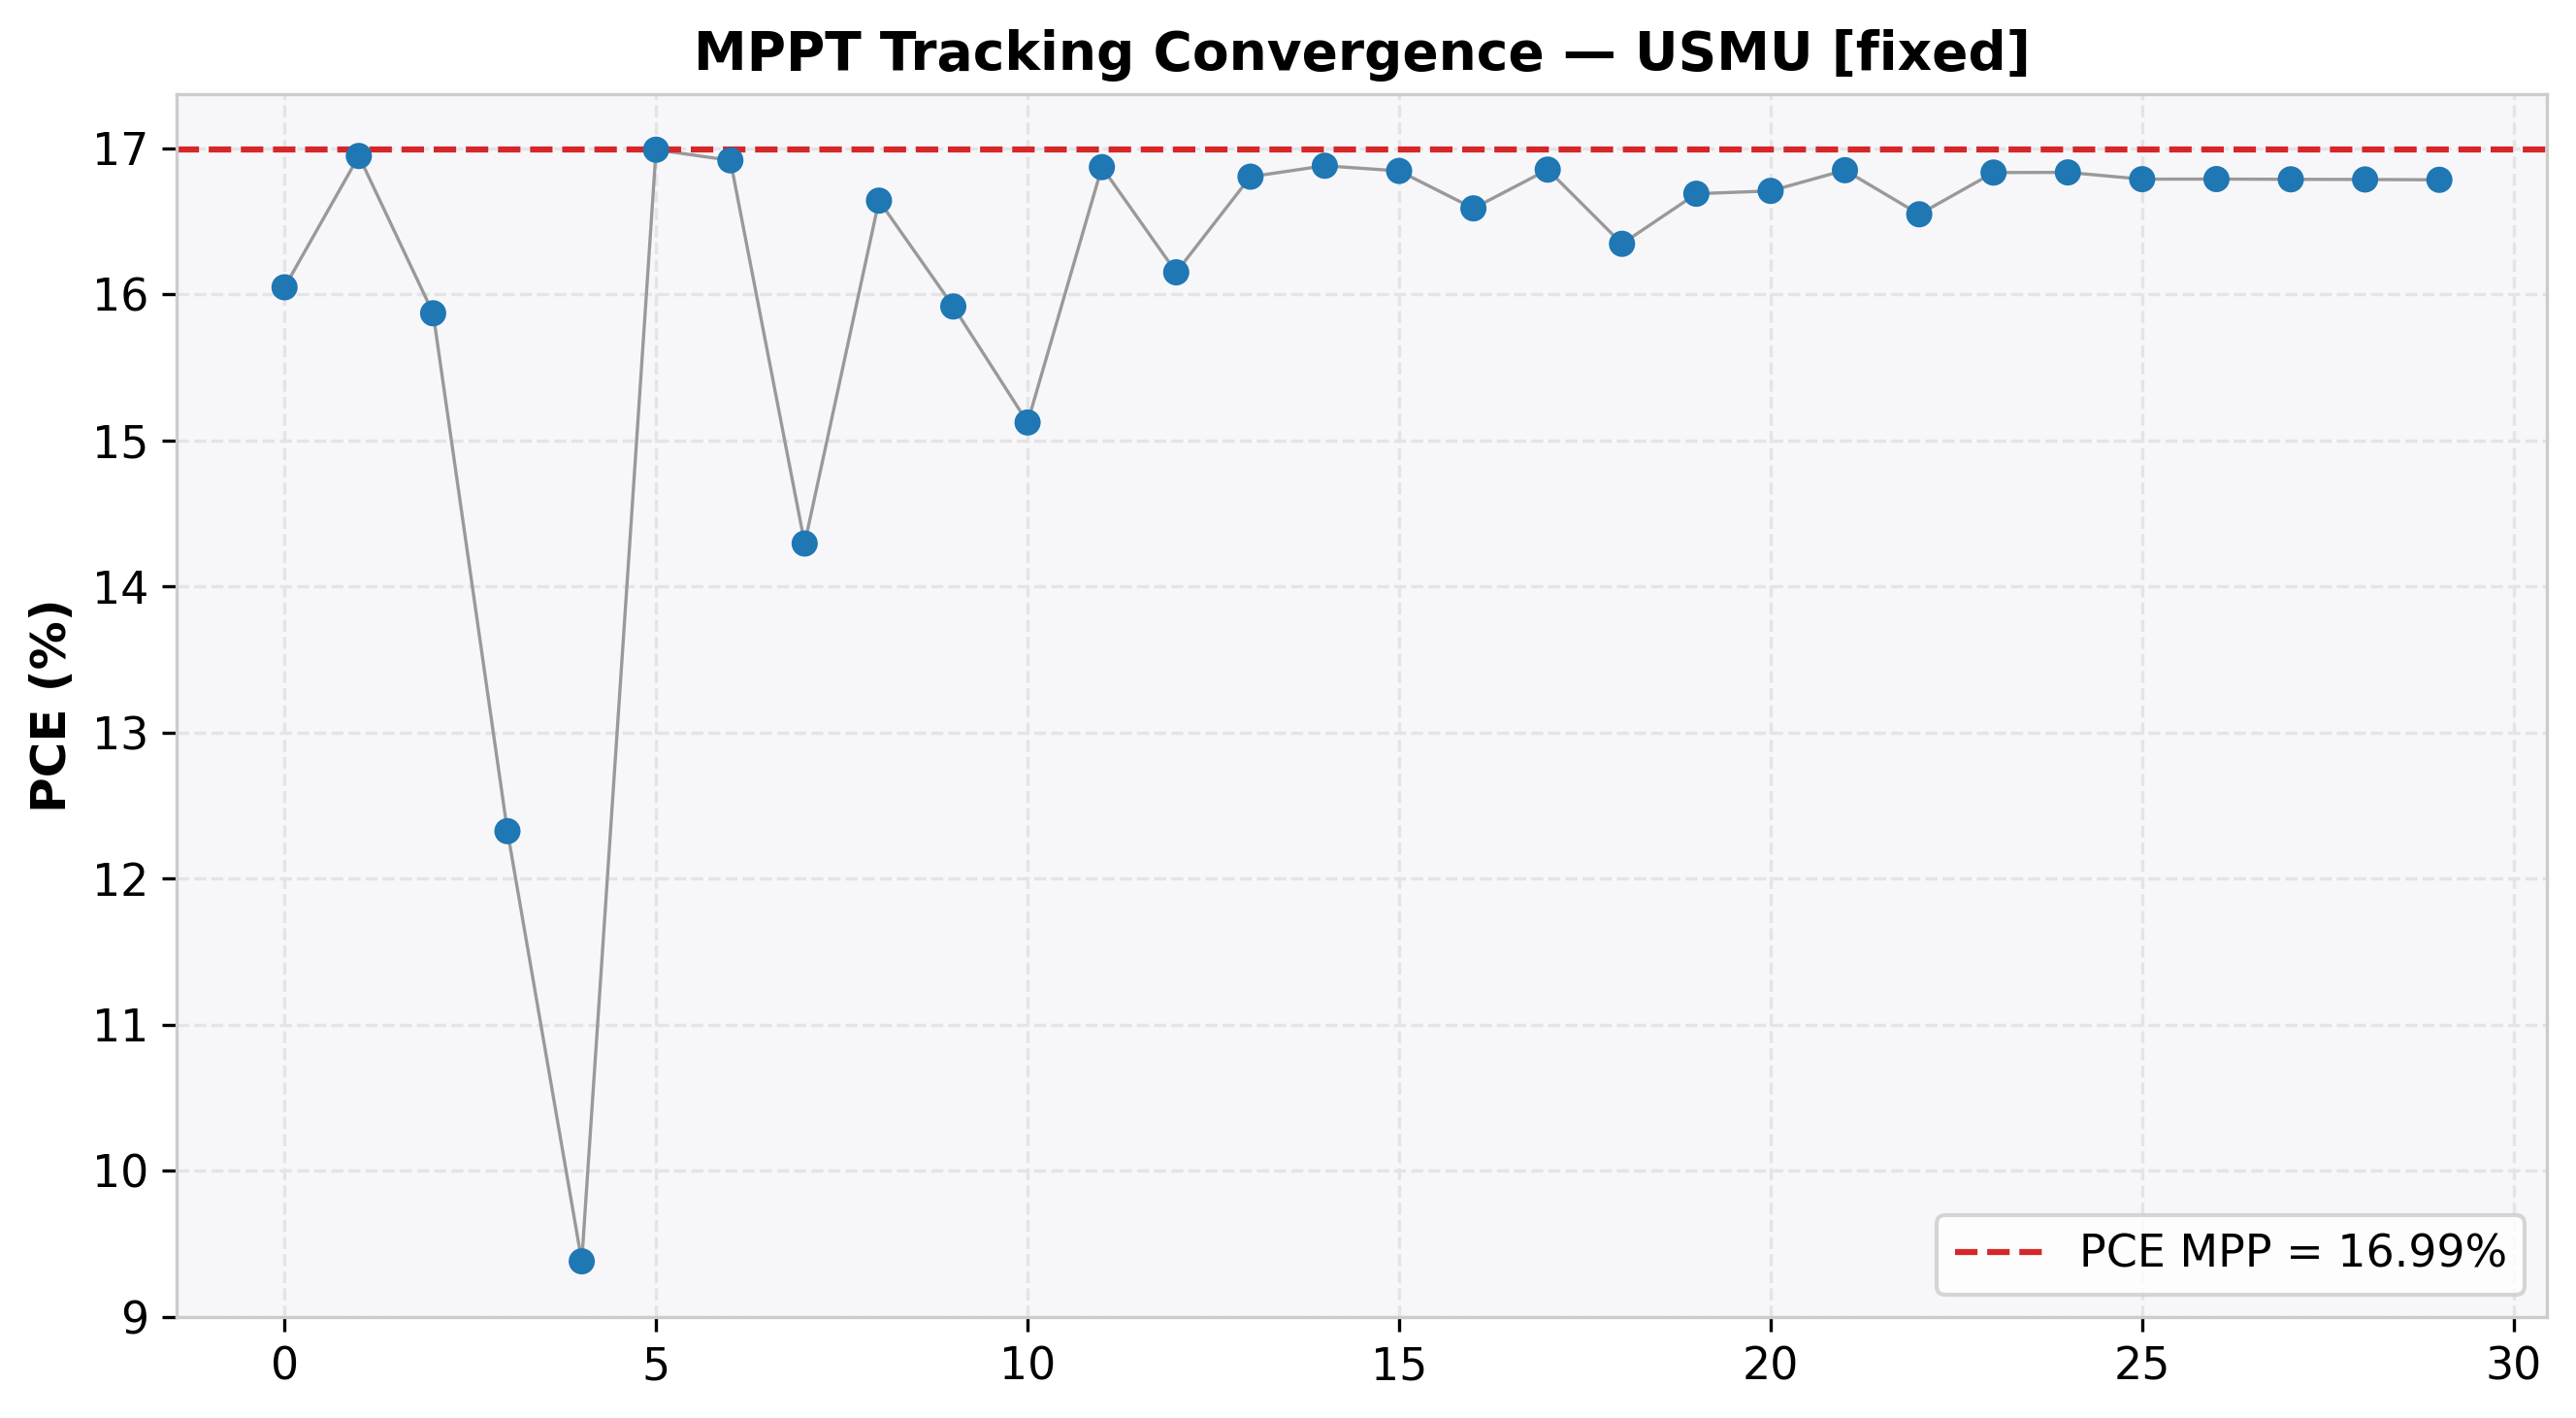

Values plotted in this chart, from the file beside it:
cycle, time(s), voltage(V), j_current(mA/cm²), power(mW), power_density(mW/cm²), PCE(%), direction, step, mode
0, 2.021, 0.804, -19.96, 2.567, 16.05, 16.05, 0, 0.0, EXPLORE
1, 4.081, 0.891, -19.02, 2.711, 16.95, 16.95, 0, 0.0, EXPLORE
2, 6.102, 0.976, -16.26, 2.539, 15.87, 15.87, 0, 0.0, EXPLORE
3, 8.108, 1.028, -11.99, 1.972, 12.32, 12.32, 0, 0.0, EXPLORE
4, 10.13, 1.051, -8.924, 1.501, 9.379, 9.379, 0, 0.0, EXPLORE
5, 12.18, 0.926, -18.35, 2.718, 16.99, 16.99, 0, 0.0, EXPLORE
6, 14.22, 0.926, -18.27, 2.707, 16.92, 16.92, 0, 0.0, EXPLORE
7, 16.25, 1.005, -14.22, 2.287, 14.29, 14.29, 0, 0.0, EXPLORE
8, 18.25, 0.952, -17.48, 2.662, 16.64, 16.64, 0, 0.0, EXPLORE
9, 20.27, 0.975, -16.32, 2.546, 15.92, 15.92, 0, 0.0, EXPLORE
10, 22.29, 0.992, -15.24, 2.419, 15.12, 15.12, 0, 0.0, EXPLORE
11, 24.3, 0.932, -18.1, 2.699, 16.87, 16.87, 0, 0.0, EXPLORE
12, 26.33, 0.968, -16.68, 2.584, 16.15, 16.15, 0, 0.0, EXPLORE
13, 28.35, 0.878, -19.14, 2.689, 16.8, 16.8, 0, 0.0, EXPLORE
14, 30.39, 0.9, -18.75, 2.701, 16.88, 16.88, 0, 0.0, EXPLORE
15, 32.42, 0.925, -18.21, 2.695, 16.84, 16.84, 0, 0.0, EXPLORE
16, 34.44, 0.857, -19.35, 2.654, 16.59, 16.59, 0, 0.0, EXPLORE
17, 36.46, 0.897, -18.79, 2.696, 16.85, 16.85, 0, 0.0, EXPLORE
18, 38.49, 0.837, -19.53, 2.615, 16.34, 16.34, 0, 0.0, EXPLORE
19, 40.5, 0.871, -19.16, 2.67, 16.69, 16.69, 0, 0.0, EXPLORE
20, 42.55, 0.873, -19.14, 2.673, 16.71, 16.71, 0, 0.0, EXPLORE
21, 44.57, 0.905, -18.62, 2.696, 16.85, 16.85, 0, 0.0, EXPLORE
22, 46.63, 0.856, -19.33, 2.647, 16.55, 16.55, 0, 0.0, EXPLORE
23, 48.65, 0.912, -18.46, 2.693, 16.83, 16.83, 0, 0.0, EXPLORE
24, 50.7, 0.91, -18.5, 2.693, 16.83, 16.83, 0, 0.0, HOLD
25, 52.71, 0.926, -18.13, 2.686, 16.79, 16.79, 0, 0.0, HOLD
26, 54.72, 0.926, -18.13, 2.686, 16.79, 16.79, 0, 0.0, HOLD
27, 56.72, 0.926, -18.13, 2.686, 16.79, 16.79, 0, 0.0, HOLD
28, 58.73, 0.926, -18.13, 2.686, 16.78, 16.78, 0, 0.0, HOLD
29, 60.79, 0.926, -18.12, 2.685, 16.78, 16.78, 0, 0.0, HOLD
